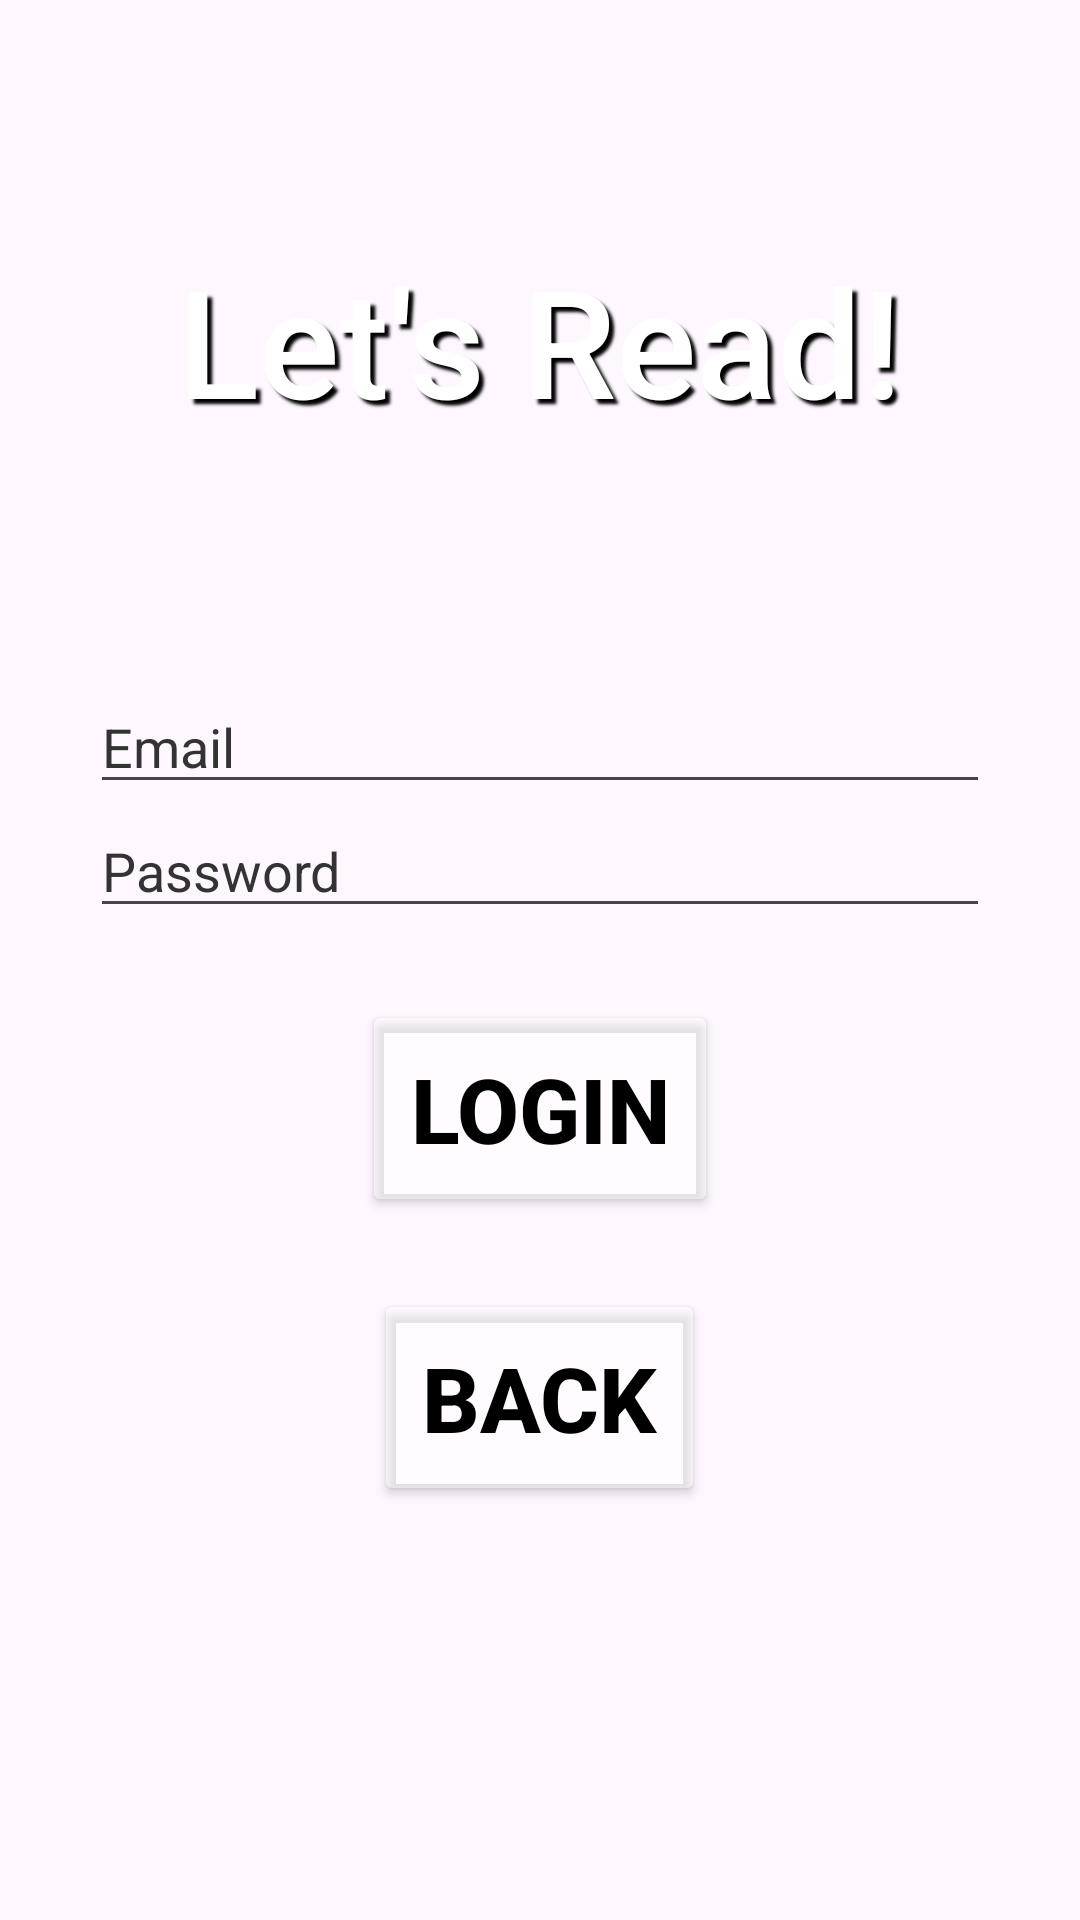

Layout XML and referenced resources for this Android screen:
<!-- AndroidManifest.xml: application theme Theme.TheKeeper -->
<!-- res/layout/activity_login.xml -->
<?xml version="1.0" encoding="utf-8"?>
<LinearLayout xmlns:android="http://schemas.android.com/apk/res/android"
    xmlns:app="http://schemas.android.com/apk/res-auto"
    xmlns:tools="http://schemas.android.com/tools"
    android:id="@+id/main"
    android:layout_width="match_parent"
    android:layout_height="match_parent"
    tools:context=".RegisterActivity"
    android:gravity="center_horizontal"
    android:orientation="vertical"

    >

    <TextView
        android:layout_width="wrap_content"
        android:layout_height="wrap_content"
        android:text="@string/login_user"
        android:textSize="50sp"
        android:textColor="#FFFFFF"
        android:layout_marginBottom="80dp"
        android:layout_marginTop="80dp"
        android:fontFamily="sans-serif-medium"
        android:shadowColor="@color/black"
        android:shadowDx="5"
        android:shadowDy="5"
        android:shadowRadius="2" />

    <EditText
        android:id="@+id/emailInput"
        android:layout_width="300dp"
        android:layout_height="wrap_content"
        android:hint="Email"
        android:textColorHint="#333333"
        android:textColor="#000000" />

    <EditText
        android:id="@+id/passwordInput"
        android:layout_width="300dp"
        android:layout_height="wrap_content"
        android:hint="Password"
        android:inputType="textPassword"
        android:textColorHint="#333333"
        android:textColor="#000000" />


    <Button
        android:id="@+id/loginButton"
        android:layout_width="wrap_content"
        android:layout_height="wrap_content"
        android:text="Login"
        android:padding="16dp"
        android:backgroundTint="#70FFFFFF"
        android:textColor="#000000"
        android:textSize="30sp"
        android:textStyle="bold"
        android:layout_marginTop="24dp" />

    <Button
        android:id="@+id/backButton"
        android:layout_width="wrap_content"
        android:layout_height="wrap_content"
        android:layout_marginTop="24dp"
        android:backgroundTint="#70FFFFFF"
        android:padding="16dp"
        android:text="Back"
        android:textColor="#000000"
        android:textSize="30sp"
        android:textStyle="bold" />

</LinearLayout>
<!-- resources referenced by this layout -->
<resources>
  <color name="black">#FF000000</color>
  <string name="login_user">Let\'s Read!</string>
  <style name="Theme.TheKeeper" parent="Base.Theme.TheKeeper" />
  <style name="Base.Theme.TheKeeper" parent="Theme.Material3.DayNight.NoActionBar">
          
          
      </style>
</resources>
